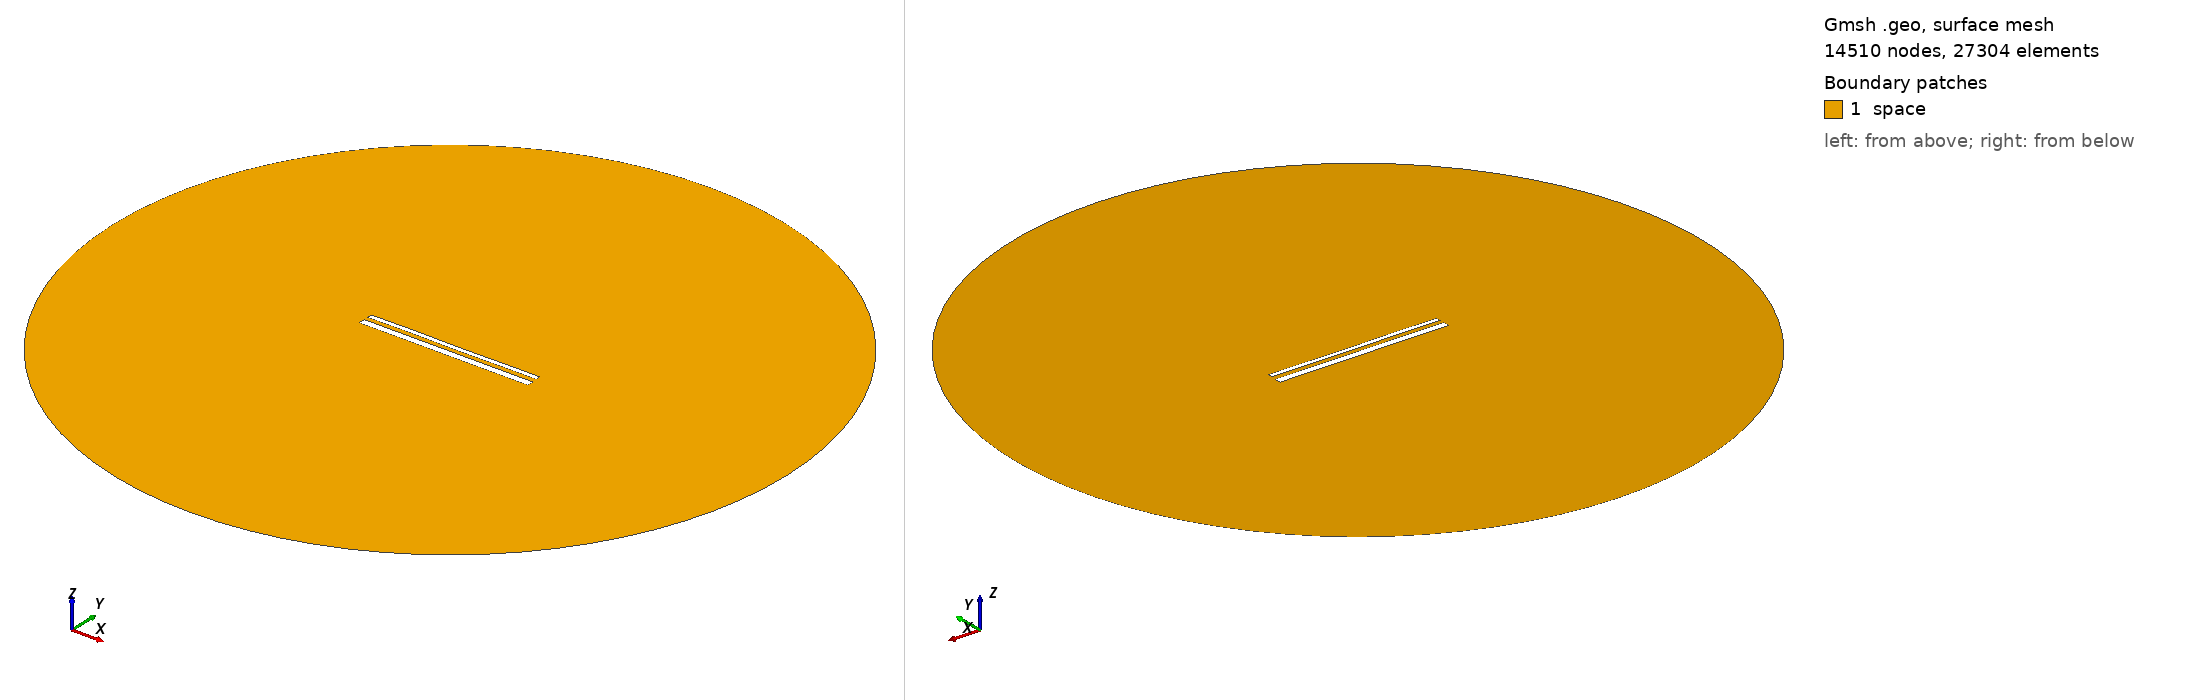

Gmsh geometry script, surface-meshed: 14510 nodes, 27304 surface elements. Boundary patches (legend numbers): 1 space. Left view from above one corner, right view from below the opposite corner. Legend entries are the model's physical surfaces. The drawing asked Gmsh for element sizes between 1% and 20% of the model's largest extent; the script's own settings can give other sizes.

=== 14944.geo (drawn) ===
//---------------------------------------
// Geometry kernel
//---------------------------------------

SetFactory("OpenCASCADE");



//---------------------------------------
// Parameters of the geometry
//---------------------------------------

// Overetch of the upper plate
overetch = 0.5;

// Distance between the plates
distance = 2.25;

// Discretization over the x axis (for the deformation)
nx = 50; 

// Length of the plate
L = 100 - overetch; 

// Number of modes
n = 4; 

// 1st mode coefficient
coeff(1) = 0.15;
beta(1) = 0.596864 * 3.1415926535 / L;

// 2nd mode coefficient
coeff(2) = 0.0;
beta(2) = 1.49418 * 3.1415926535 / L;

// 3rd mode coefficient
coeff(3) = 0.07499999999999998;
beta(3) = 2.50025 * 3.1415926535 / L;

// 4th mode coefficient
coeff(4) = 0.07499999999999998;
beta(4) = 3.49999 * 3.1415926535 / L;



//---------------------------------------
// Upper plate (deformed rectangle)
//---------------------------------------

// Coordiantes of the upper plate
xmin = -50;
xmax = 50 - overetch;

// Height of the upper plate
yheight = 4 - 2 * overetch;

// Indexes of the points
UpperID[] = {};
LowerID[] = {};
LeftID[] = {};
RightID[] = {};

// Point index
p = 1;

// Horizontal edges
For i In {1:nx}
    x = xmin + (i-1)*(xmax - xmin)/(nx-1);

    y_bottom = distance / 2 + overetch;
    For j In {1:n}
        C = (Cosh(beta(j)*L) + Cos(beta(j)*L)) / (Sinh(beta(j)*L) + Sin(beta(j)*L));
        y_bottom  = y_bottom + coeff(j) * (Cosh(beta(j)*(x+50)) - Cos(beta(j)*(x+50)) - C * (Sinh(beta(j)*(x+50)) - Sin(beta(j)*(x+50))));
    EndFor

    y_top = y_bottom + yheight;

    Point(p) = {x, y_top, 0, 1.0};
    UpperID[i] = p;
    p = p + 1;

    Point(p) = {x, y_bottom, 0, 1.0};
    LowerID[i] = p;
    p = p + 1;
EndFor

// Create point lists
UpperPts[] = {}; LowerPts[] = {};
For i In {1:nx}
  UpperPts[] += {UpperID[i]};
  LowerPts[] += {LowerID[i]};
EndFor

// Build splines
Spline(1) = {UpperPts[]};
Spline(2) = {LowerPts[]};
Line(3) = {LowerPts[nx-1], UpperPts[nx-1]};
Line(4) = {LowerPts[0], UpperPts[0]};

// Build the plane surface
Curve Loop(1) = {2, 3, -1, -4};
Plane Surface(1) = {1};



//---------------------------------------
// Lower plate (rectangle)
//---------------------------------------

// Vertices
Point(1001) = {-50, -1, 0, 1.0};
Point(1002) = { 50, -1, 0, 1.0};
Point(1003) = { 50,  -5, 0, 1.0};
Point(1004) = {-50,  -5, 0, 1.0};

// Edges
Line(5) = {1001, 1002};
Line(6) = {1002, 1003};
Line(7) = {1003, 1004};
Line(8) = {1004, 1001};

// Plane surface
Line Loop(2) = {5, 6, 7, 8};
Plane Surface(2) = {2}; 



//---------------------------------------
// Outer (fictious) boundary
//---------------------------------------

// Points
Point(1005) = {0, 0, 0};       // Center
Point(1006) = {200, 0, 0};     // Start point
Point(1007) = {0, 200, 0};     // 90 degrees
Point(1008) = {-200, 0, 0};    // 180 degrees
Point(1009) = {0, -200, 0};    // 270 degrees

// Circle arcs (each needs start, center, end)
Circle(9) = {1006, 1005, 1007};
Circle(10) = {1007, 1005, 1008};
Circle(11) = {1008, 1005, 1009};
Circle(12) = {1009, 1005, 1006};

// Plane surface for the entire domain
Curve Loop(3) = {9, 10, 11, 12};
Surface(3) = {3};

// Subtract the plates from the whole domain to obtain the actual domain where we want to solve the equations
BooleanDifference{ Surface{3}; Delete; }{ Surface{1}; Surface{2}; Delete; }




//---------------------------------------
// Transfinite Lines/Curves
//---------------------------------------

// Set the number of points on the boundaries
r = 7;

// Plates
Transfinite Curve {1, 2} = 50*r Using Progression 1;
Transfinite Curve {3, 4} = 2*r Using Progression 1;
Transfinite Line {5, 7} = 50*r Using Progression 1;
Transfinite Line {6, 8} = 2*r Using Progression 1;

// Outer boundary
Transfinite Line {9, 10, 11, 12} = 20 Using Progression 1;



//---------------------------------------
// Physical groups
//---------------------------------------                

// Physical curves (boundaries)
Physical Line("force_segment", 10) = {2};
Physical Line("upper_plate", 11) = {1, 3, 4};
Physical Line("lower_plate", 12) = {5, 6, 7, 8};
Physical Line("boundary", 20) = {9, 10, 11, 12};

// Physical Surfaces
Physical Surface("space", 30) = {3};



//---------------------------------------
// 6. Generate the Mesh
//---------------------------------------

// 2D mesh generation
Mesh 2;
